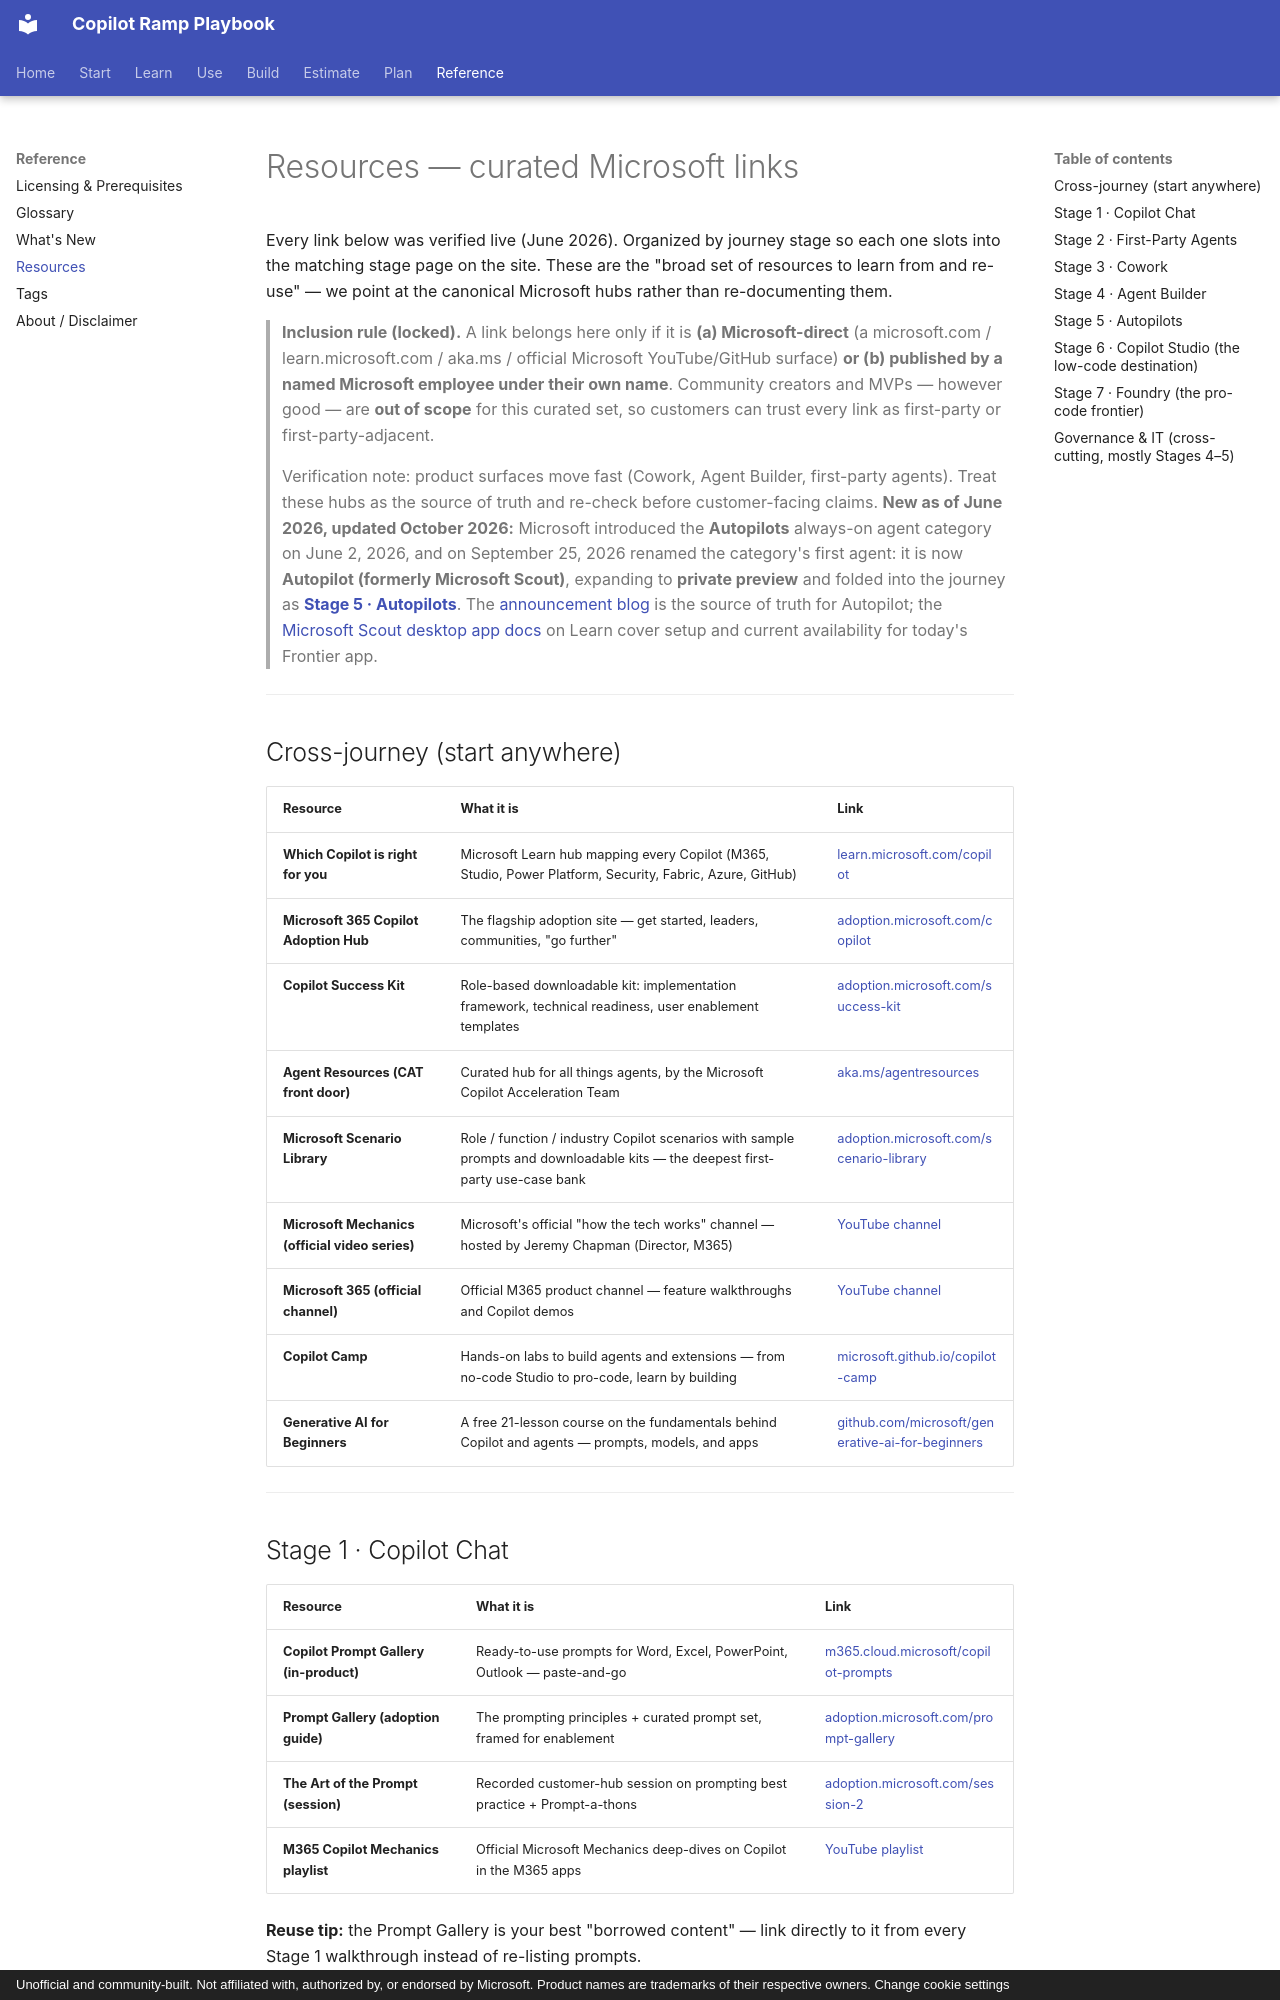

repository: mfm-copilot-ramp/copilot-ramp-playbook · page: RESOURCES/index.html · generator: mkdocs · copyright: Unofficial and community-built. Not affiliated with, authorized by, or endorsed by Microsoft. Product names are trademarks of their respective owners. Change cookie settings

---
title: Resources
description: A curated set of official Microsoft Copilot links, organized by journey stage so each resource slots into the matching stage of the ramp. Verified live.
---

# Resources — curated Microsoft links

Every link below was verified live (June 2026). Organized by journey stage so each one slots into
the matching stage page on the site. These are the "broad set of resources to learn from and re-use"
— we point at the canonical Microsoft hubs rather than re-documenting them.

> **Inclusion rule (locked).** A link belongs here only if it is **(a) Microsoft-direct** (a
> microsoft.com / learn.microsoft.com / aka.ms / official Microsoft YouTube/GitHub surface) **or
> (b) published by a named Microsoft employee under their own name**. Community creators and MVPs —
> however good — are **out of scope** for this curated set, so customers can trust every link as
> first-party or first-party-adjacent.

> Verification note: product surfaces move fast (Cowork, Agent Builder, first-party agents). Treat
> these hubs as the source of truth and re-check before customer-facing claims. **New as of June 2026,
> updated October 2026:** Microsoft introduced the **Autopilots** always-on agent category on June 2, 2026, and
> on September 25, 2026 renamed the category's first agent: it is now **Autopilot (formerly Microsoft Scout)**, expanding to
> **private preview** and folded into the journey as
> **[Stage 5 · Autopilots](stages/stage-5-autopilots.md)**. The
> [announcement blog](https://blogs.microsoft.com/blog/2026/09/25/introducing-the-new-copilot-with-home-code-and-autopilot/)
> is the source of truth for Autopilot; the
> [Microsoft Scout desktop app docs](https://learn.microsoft.com/en-us/microsoft-scout/) on Learn cover setup and
> current availability for today's Frontier app.

---

## Cross-journey (start anywhere)

| Resource | What it is | Link |
|----------|-----------|------|
| **Which Copilot is right for you** | Microsoft Learn hub mapping every Copilot (M365, Studio, Power Platform, Security, Fabric, Azure, GitHub) | [learn.microsoft.com/copilot](https://learn.microsoft.com/en-us/copilot/) |
| **Microsoft 365 Copilot Adoption Hub** | The flagship adoption site — get started, leaders, communities, "go further" | [adoption.microsoft.com/copilot](https://adoption.microsoft.com/en-us/copilot/) |
| **Copilot Success Kit** | Role-based downloadable kit: implementation framework, technical readiness, user enablement templates | [adoption.microsoft.com/success-kit](https://adoption.microsoft.com/en-us/copilot/success-kit/) |
| **Agent Resources (CAT front door)** | Curated hub for all things agents, by the Microsoft Copilot Acceleration Team | [aka.ms/agentresources](https://aka.ms/agentresources) |
| **Microsoft Scenario Library** | Role / function / industry Copilot scenarios with sample prompts and downloadable kits — the deepest first-party use-case bank | [adoption.microsoft.com/scenario-library](https://adoption.microsoft.com/en-us/scenario-library/) |
| **Microsoft Mechanics (official video series)** | Microsoft's official "how the tech works" channel — hosted by Jeremy Chapman (Director, M365) | [YouTube channel](https://www.youtube.com/c/MicrosoftMechanicsSeries) |
| **Microsoft 365 (official channel)** | Official M365 product channel — feature walkthroughs and Copilot demos | [YouTube channel](https://www.youtube.com/@microsoft365) |
| **Copilot Camp** | Hands-on labs to build agents and extensions — from no-code Studio to pro-code, learn by building | [microsoft.github.io/copilot-camp](https://microsoft.github.io/copilot-camp/) |
| **Generative AI for Beginners** | A free 21-lesson course on the fundamentals behind Copilot and agents — prompts, models, and apps | [github.com/microsoft/generative-ai-for-beginners](https://github.com/microsoft/generative-ai-for-beginners) |

---
